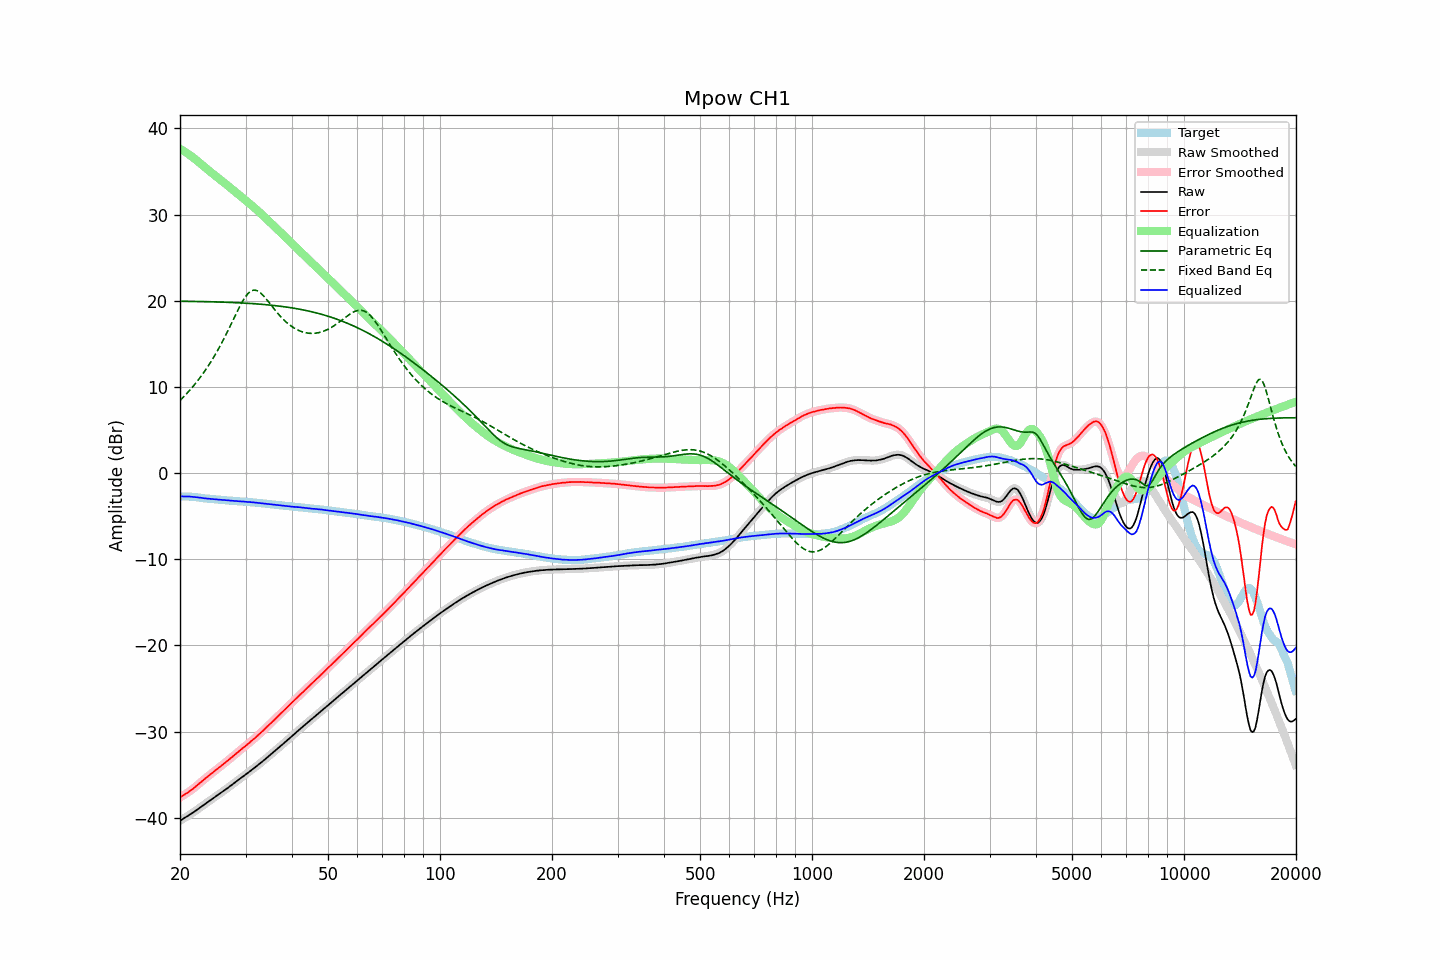

Source data for this figure (header and first rows):
frequency, raw, error, smoothed, error_smoothed, equalization, parametric_eq, fixed_band_eq, equalized_raw, equalized_smoothed, target
20.00, -40.34, -37.63, -40.34, -37.62, 37.62, 19.94, 8.42, -2.72, -2.71, -2.71
20.20, -40.22, -37.51, -40.22, -37.51, 37.52, 19.94, 8.61, -2.70, -2.71, -2.71
20.40, -40.11, -37.40, -40.11, -37.40, 37.40, 19.93, 8.80, -2.71, -2.71, -2.71
20.61, -39.99, -37.28, -39.99, -37.28, 37.28, 19.93, 8.99, -2.71, -2.71, -2.71
20.81, -39.87, -37.16, -39.87, -37.16, 37.16, 19.93, 9.19, -2.70, -2.71, -2.71
21.02, -39.76, -37.05, -39.75, -37.04, 37.04, 19.93, 9.39, -2.72, -2.72, -2.71
21.23, -39.63, -36.90, -39.64, -36.91, 36.91, 19.92, 9.60, -2.72, -2.73, -2.73
21.44, -39.52, -36.78, -39.52, -36.78, 36.77, 19.92, 9.81, -2.75, -2.75, -2.74
21.66, -39.40, -36.64, -39.39, -36.63, 36.63, 19.92, 10.03, -2.77, -2.76, -2.76
21.87, -39.27, -36.49, -39.27, -36.49, 36.49, 19.91, 10.25, -2.78, -2.78, -2.78
22.09, -39.13, -36.34, -39.13, -36.34, 36.34, 19.91, 10.48, -2.79, -2.80, -2.79
22.31, -39.00, -36.18, -39.00, -36.18, 36.18, 19.91, 10.72, -2.81, -2.82, -2.82
22.54, -38.87, -36.03, -38.86, -36.03, 36.03, 19.90, 10.96, -2.85, -2.84, -2.84
22.76, -38.73, -35.87, -38.73, -35.87, 35.87, 19.90, 11.21, -2.86, -2.87, -2.86
22.99, -38.60, -35.71, -38.60, -35.71, 35.71, 19.90, 11.46, -2.89, -2.89, -2.89
23.22, -38.47, -35.55, -38.47, -35.55, 35.55, 19.89, 11.73, -2.92, -2.91, -2.92
23.45, -38.33, -35.38, -38.33, -35.39, 35.40, 19.89, 11.99, -2.93, -2.94, -2.95
23.69, -38.20, -35.24, -38.20, -35.24, 35.24, 19.88, 12.27, -2.96, -2.96, -2.96
23.92, -38.07, -35.09, -38.06, -35.09, 35.09, 19.88, 12.55, -2.98, -2.98, -2.98
24.16, -37.93, -34.94, -37.94, -34.94, 34.94, 19.87, 12.85, -2.99, -3.00, -2.99
24.40, -37.81, -34.80, -37.80, -34.79, 34.79, 19.87, 13.15, -3.02, -3.02, -3.01
24.65, -37.68, -34.65, -37.67, -34.65, 34.64, 19.86, 13.46, -3.04, -3.03, -3.03
24.89, -37.54, -34.49, -37.54, -34.49, 34.50, 19.86, 13.77, -3.04, -3.05, -3.05
25.14, -37.41, -34.35, -37.41, -34.35, 34.35, 19.85, 14.10, -3.06, -3.06, -3.06
25.39, -37.28, -34.20, -37.28, -34.20, 34.20, 19.85, 14.43, -3.08, -3.08, -3.08
25.65, -37.15, -34.06, -37.15, -34.05, 34.05, 19.84, 14.77, -3.10, -3.10, -3.09
25.91, -37.02, -33.90, -37.02, -33.91, 33.91, 19.84, 15.12, -3.12, -3.11, -3.12
26.16, -36.89, -33.76, -36.89, -33.76, 33.76, 19.83, 15.48, -3.13, -3.13, -3.13
26.43, -36.76, -33.62, -36.76, -33.61, 33.61, 19.82, 15.84, -3.15, -3.15, -3.14
26.69, -36.62, -33.45, -36.62, -33.46, 33.46, 19.82, 16.21, -3.16, -3.16, -3.17
26.96, -36.49, -33.31, -36.49, -33.31, 33.31, 19.81, 16.59, -3.18, -3.18, -3.18
27.23, -36.34, -33.15, -36.35, -33.16, 33.15, 19.80, 16.97, -3.19, -3.19, -3.19
27.50, -36.21, -33.01, -36.21, -33.00, 33.00, 19.79, 17.36, -3.21, -3.21, -3.20
27.77, -36.07, -32.85, -36.06, -32.85, 32.84, 19.79, 17.75, -3.22, -3.22, -3.22
28.05, -35.92, -32.69, -35.92, -32.69, 32.69, 19.78, 18.14, -3.23, -3.23, -3.23
28.33, -35.78, -32.53, -35.78, -32.53, 32.53, 19.77, 18.52, -3.24, -3.24, -3.25
28.62, -35.64, -32.38, -35.64, -32.38, 32.38, 19.76, 18.91, -3.26, -3.26, -3.26
28.90, -35.50, -32.22, -35.50, -32.22, 32.23, 19.75, 19.27, -3.27, -3.27, -3.28
29.19, -35.37, -32.07, -35.36, -32.07, 32.08, 19.74, 19.63, -3.29, -3.29, -3.30
29.48, -35.22, -31.92, -35.23, -31.92, 31.92, 19.73, 19.96, -3.29, -3.30, -3.30
29.78, -35.09, -31.78, -35.09, -31.78, 31.77, 19.72, 20.27, -3.32, -3.32, -3.31
30.08, -34.95, -31.63, -34.95, -31.63, 31.62, 19.71, 20.53, -3.33, -3.33, -3.32
30.38, -34.81, -31.47, -34.81, -31.47, 31.47, 19.70, 20.77, -3.34, -3.34, -3.34
30.68, -34.67, -31.32, -34.67, -31.31, 31.31, 19.69, 20.95, -3.36, -3.35, -3.35
30.99, -34.52, -31.14, -34.52, -31.15, 31.16, 19.68, 21.11, -3.36, -3.37, -3.38
31.30, -34.38, -30.99, -34.38, -30.99, 31.00, 19.66, 21.18, -3.38, -3.39, -3.39
31.61, -34.24, -30.84, -34.24, -30.83, 30.83, 19.65, 21.23, -3.41, -3.41, -3.40
31.93, -34.10, -30.68, -34.10, -30.67, 30.67, 19.64, 21.21, -3.43, -3.43, -3.42
32.24, -33.95, -30.50, -33.95, -30.51, 30.50, 19.62, 21.16, -3.44, -3.45, -3.45
32.57, -33.80, -30.33, -33.80, -30.33, 30.33, 19.61, 21.05, -3.47, -3.47, -3.47
32.89, -33.65, -30.17, -33.65, -30.16, 30.16, 19.59, 20.92, -3.48, -3.48, -3.48
33.22, -33.50, -29.99, -33.50, -29.99, 29.99, 19.58, 20.75, -3.51, -3.51, -3.51
33.55, -33.35, -29.83, -33.35, -29.82, 29.82, 19.56, 20.56, -3.53, -3.53, -3.52
33.89, -33.19, -29.64, -33.19, -29.64, 29.64, 19.55, 20.34, -3.55, -3.55, -3.55
34.23, -33.03, -29.46, -33.03, -29.46, 29.46, 19.53, 20.12, -3.57, -3.57, -3.57
34.57, -32.87, -29.28, -32.87, -29.28, 29.29, 19.51, 19.89, -3.58, -3.59, -3.59
34.92, -32.72, -29.11, -32.72, -29.11, 29.11, 19.49, 19.65, -3.61, -3.61, -3.61
35.27, -32.56, -28.93, -32.56, -28.93, 28.93, 19.47, 19.41, -3.63, -3.63, -3.63
35.62, -32.40, -28.75, -32.40, -28.75, 28.75, 19.45, 19.17, -3.65, -3.65, -3.65
35.97, -32.24, -28.57, -32.24, -28.57, 28.57, 19.43, 18.94, -3.67, -3.67, -3.67
... 635 more rows
